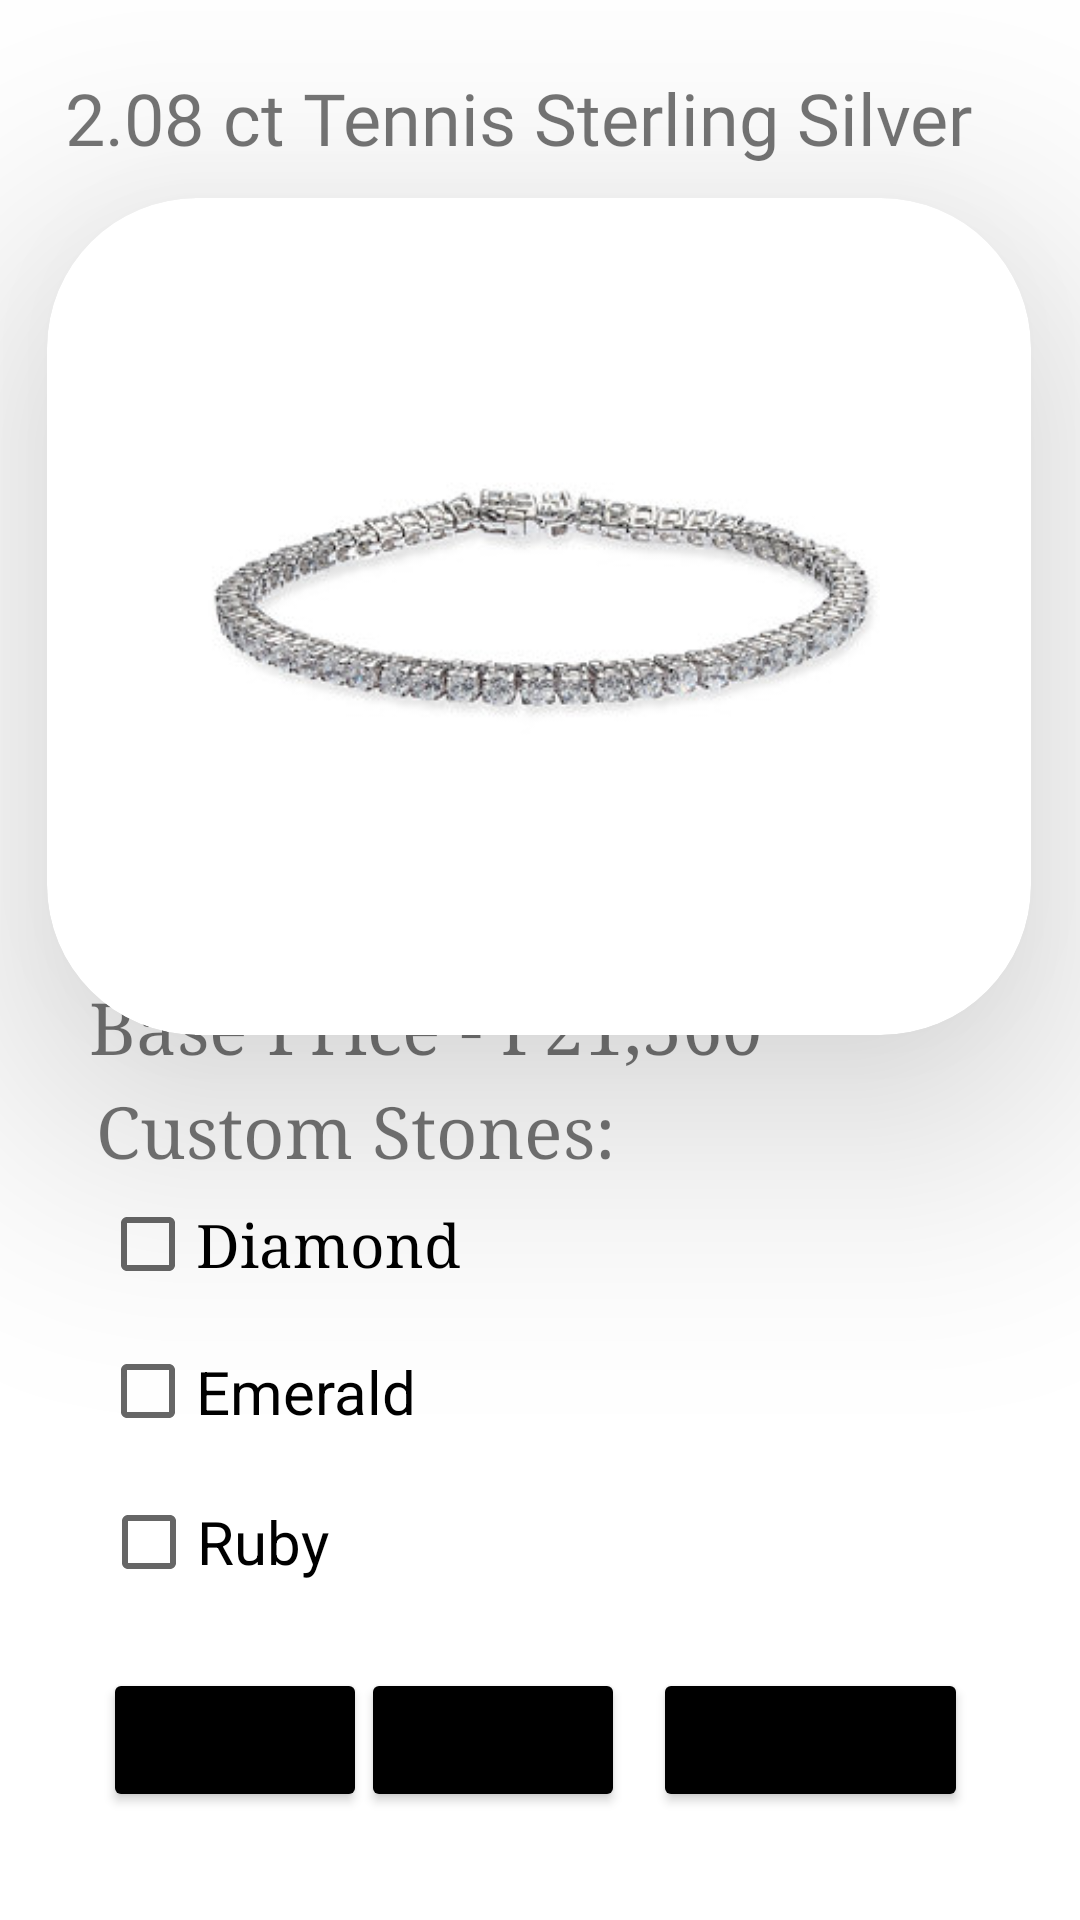

Produce the Android XML layout that renders to this screen, including the resource entries it uses.
<!-- AndroidManifest.xml: application theme Theme.CASTROPATRICK -->
<!-- res/layout/activity_bracelet3.xml -->
<?xml version="1.0" encoding="utf-8"?>
<androidx.constraintlayout.widget.ConstraintLayout xmlns:android="http://schemas.android.com/apk/res/android"
    xmlns:app="http://schemas.android.com/apk/res-auto"
    xmlns:tools="http://schemas.android.com/tools"
    android:layout_width="match_parent"
    android:layout_height="match_parent">

    <androidx.cardview.widget.CardView
        android:id="@+id/BraceletCard"
        android:layout_width="328dp"
        android:layout_height="279dp"
        app:cardBackgroundColor="@color/white"
        app:cardCornerRadius="50dp"
        app:cardElevation="50dp"
        app:layout_constraintBottom_toBottomOf="parent"
        app:layout_constraintEnd_toEndOf="parent"
        app:layout_constraintHorizontal_bias="0.493"
        app:layout_constraintStart_toStartOf="parent"
        app:layout_constraintTop_toTopOf="parent"
        app:layout_constraintVertical_bias="0.183" >

        <ImageView
            android:id="@+id/imageView4"
            android:layout_width="wrap_content"
            android:layout_height="wrap_content"
            app:srcCompat="@drawable/silverbracelet" />
    </androidx.cardview.widget.CardView>

    <Button
        android:id="@+id/wholesale"
        android:layout_width="wrap_content"
        android:layout_height="wrap_content"
        android:text="Wholesale"
        android:backgroundTint="@color/black"
        app:layout_constraintBottom_toBottomOf="parent"
        app:layout_constraintEnd_toEndOf="parent"
        app:layout_constraintHorizontal_bias="0.853"
        app:layout_constraintStart_toStartOf="parent"
        app:layout_constraintTop_toTopOf="parent"
        app:layout_constraintVertical_bias="0.939" />

    <Button
        android:id="@+id/button3"
        android:layout_width="wrap_content"
        android:layout_height="wrap_content"
        android:text="Order"
        android:backgroundTint="@color/black"
        app:layout_constraintBottom_toBottomOf="parent"
        app:layout_constraintEnd_toEndOf="parent"
        app:layout_constraintHorizontal_bias="0.442"
        app:layout_constraintStart_toStartOf="parent"
        app:layout_constraintTop_toTopOf="parent"
        app:layout_constraintVertical_bias="0.939" />

    <Button
        android:id="@+id/checkoutbutton"
        android:layout_width="wrap_content"
        android:layout_height="wrap_content"
        android:text="Total"
        android:backgroundTint="@color/black"
        app:layout_constraintBottom_toBottomOf="parent"
        app:layout_constraintEnd_toEndOf="parent"
        app:layout_constraintHorizontal_bias="0.126"
        app:layout_constraintStart_toStartOf="parent"
        app:layout_constraintTop_toTopOf="parent"
        app:layout_constraintVertical_bias="0.939" />

    <CheckBox
        android:id="@+id/checkBox2"
        android:layout_width="133dp"
        android:layout_height="43dp"
        android:text="Emerald"
        android:textSize="20sp"
        app:layout_constraintBottom_toBottomOf="parent"
        app:layout_constraintEnd_toEndOf="parent"
        app:layout_constraintHorizontal_bias="0.147"
        app:layout_constraintStart_toStartOf="parent"
        app:layout_constraintTop_toTopOf="parent"
        app:layout_constraintVertical_bias="0.741" />

    <CheckBox
        android:id="@+id/checkBox3"
        android:layout_width="127dp"
        android:layout_height="50dp"
        android:text="Ruby"
        android:textSize="20sp"
        app:layout_constraintBottom_toBottomOf="parent"
        app:layout_constraintEnd_toEndOf="parent"
        app:layout_constraintHorizontal_bias="0.144"
        app:layout_constraintStart_toStartOf="parent"
        app:layout_constraintTop_toTopOf="parent"
        app:layout_constraintVertical_bias="0.829"
        tools:ignore="TouchTargetSizeCheck" />

    <CheckBox
        android:id="@+id/checkBox"
        android:layout_width="132dp"
        android:layout_height="43dp"
        android:fontFamily="serif"
        android:text="Diamond"
        android:textSize="20sp"
        app:layout_constraintBottom_toBottomOf="parent"
        app:layout_constraintEnd_toEndOf="parent"
        app:layout_constraintHorizontal_bias="0.146"
        app:layout_constraintStart_toStartOf="parent"
        app:layout_constraintTop_toTopOf="parent"
        app:layout_constraintVertical_bias="0.659" />

    <TextView
        android:id="@+id/textView7"
        android:layout_width="wrap_content"
        android:layout_height="wrap_content"
        android:fontFamily="serif"
        android:text="Custom Stones:"
        android:textSize="24sp"
        app:layout_constraintBottom_toBottomOf="parent"
        app:layout_constraintEnd_toEndOf="parent"
        app:layout_constraintHorizontal_bias="0.172"
        app:layout_constraintStart_toStartOf="parent"
        app:layout_constraintTop_toTopOf="parent"
        app:layout_constraintVertical_bias="0.593" />

    <TextView
        android:id="@+id/textView4"
        android:layout_width="wrap_content"
        android:layout_height="wrap_content"
        android:fontFamily="serif"
        android:text="Base Price - ₱21,560"
        android:textSize="24sp"
        app:layout_constraintBottom_toBottomOf="parent"
        app:layout_constraintEnd_toEndOf="parent"
        app:layout_constraintHorizontal_bias="0.219"
        app:layout_constraintStart_toStartOf="parent"
        app:layout_constraintTop_toTopOf="parent"
        app:layout_constraintVertical_bias="0.536" />

    <TextView
        android:id="@+id/textView"
        android:layout_width="wrap_content"
        android:layout_height="wrap_content"
        android:fontFamily="@font/alike"
        android:text="2.08 ct Tennis Sterling Silver"
        android:textSize="24sp"
        app:layout_constraintBottom_toBottomOf="parent"
        app:layout_constraintEnd_toEndOf="parent"
        app:layout_constraintHorizontal_bias="0.379"
        app:layout_constraintStart_toStartOf="parent"
        app:layout_constraintTop_toTopOf="parent"
        app:layout_constraintVertical_bias="0.038" />
</androidx.constraintlayout.widget.ConstraintLayout>
<!-- resources referenced by this layout -->
<resources>
  <!-- drawable silverbracelet: jpg bitmap (drawable, 11827 bytes) -->
  <style name="Theme.CASTROPATRICK" parent="Theme.MaterialComponents.DayNight.DarkActionBar">
          
          <item name="colorPrimary">@color/purple_500</item>
          <item name="colorPrimaryVariant">@color/purple_700</item>
          <item name="colorOnPrimary">@color/white</item>
          
          <item name="colorSecondary">@color/teal_200</item>
          <item name="colorSecondaryVariant">@color/teal_700</item>
          <item name="colorOnSecondary">@color/black</item>
          
          <item name="android:statusBarColor" tools:targetApi="l">?attr/colorPrimaryVariant</item>
          
      </style>
  <!-- not gathered from this repository: default colours our renderer supplied (Android Studio template values) -->
  <color name="purple_500">#FF6200EE</color>
  <color name="purple_700">#FF3700B3</color>
  <color name="teal_200">#FF03DAC5</color>
  <color name="teal_700">#FF018786</color>
  <color name="black">#FF000000</color>
  <color name="white">#FFFFFFFF</color>
</resources>
